Image classification data set "images" (MIKIHERSHCOVITZ/ProductPrediction on GitHub). Class labels (6): cakes cupcakes snack cakes, candy, chips pretzels snacks, chocolate, cookies biscuits, popcorn peanuts seeds related snacks.

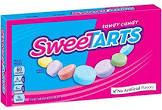
Label: candy

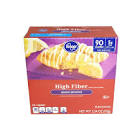
Label: cakes cupcakes snack cakes

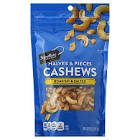
Label: popcorn peanuts seeds related snacks

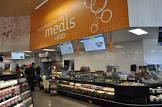
Label: chips pretzels snacks

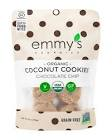
Label: cookies biscuits

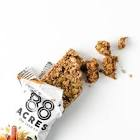
Label: chocolate
